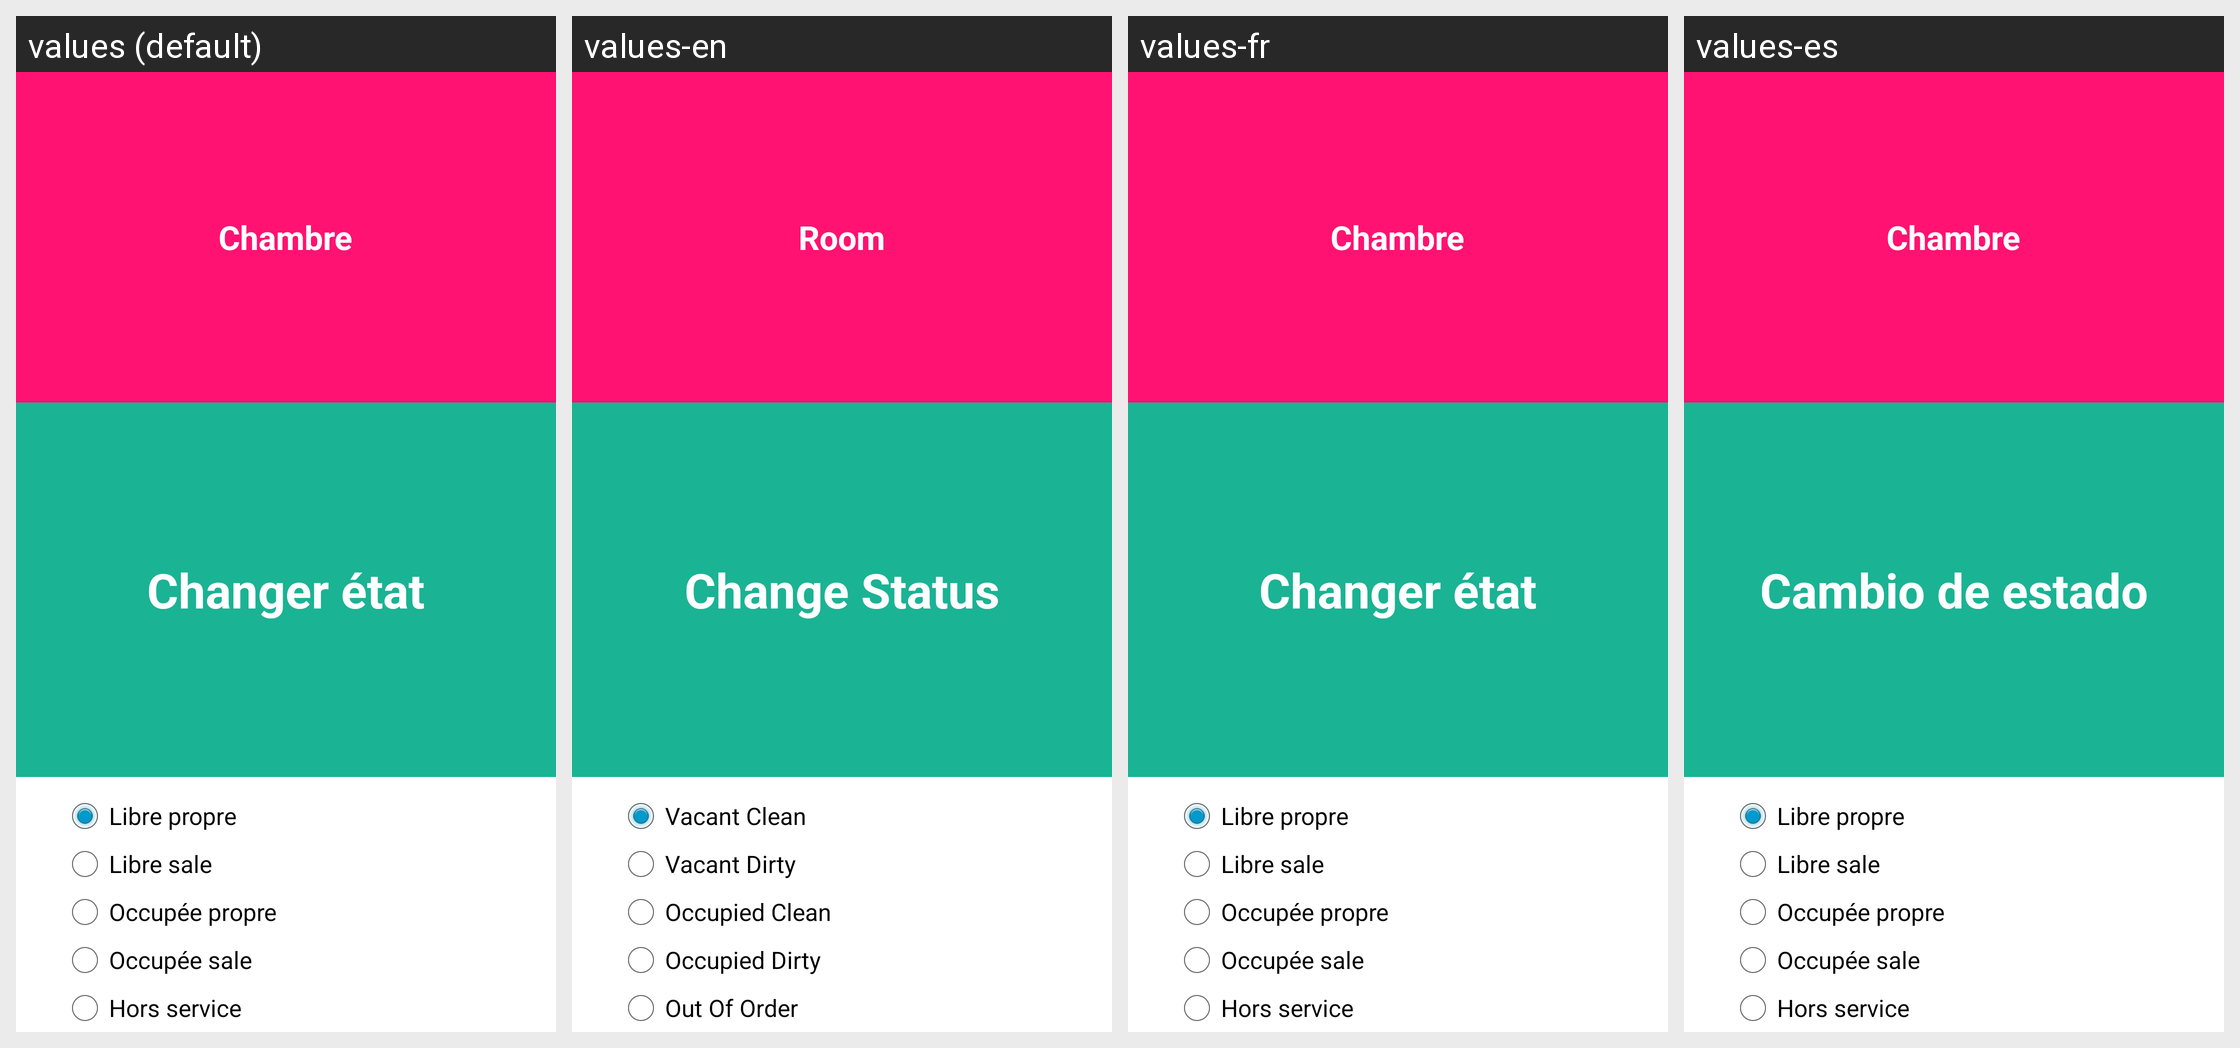

Locale-by-locale string values for the Android screen shown in this grid:
Android screen res/layout/etat_chambre_menu.xml rendered under 4 locales, left to right: values (default), values-en, values-fr, values-es. Device: Nexus 5 (rendered at 1080×1920; each locale shown at half size, 540×960, under a caption strip naming it); theme AppTheme.
Strings drawn on this screen, with the default value and each locale's value (text and hints the layout hard-codes, and strings that could not be matched under every locale, appear in the picture but are not listed):

chambre
  values: Chambre
  values-en: Room
  values-fr: Chambre
  values-es: Chambre  [not translated; the default value is used]

menu_etat
  values: Changer état
  values-en: Change Status
  values-fr: Changer état
  values-es: Cambio de estado

etatVC
  values: Libre propre
  values-en: Vacant Clean
  values-fr: Libre propre
  values-es: Libre propre  [not translated; the default value is used]

etatVD
  values: Libre sale
  values-en: Vacant Dirty
  values-fr: Libre sale
  values-es: Libre sale  [not translated; the default value is used]

etatOC
  values: Occupée propre
  values-en: Occupied Clean
  values-fr: Occupée propre
  values-es: Occupée propre  [not translated; the default value is used]

etatOD
  values: Occupée sale
  values-en: Occupied Dirty
  values-fr: Occupée sale
  values-es: Occupée sale  [not translated; the default value is used]

etatHS
  values: Hors service
  values-en: Out Of Order
  values-fr: Hors service
  values-es: Hors service  [not translated; the default value is used]
